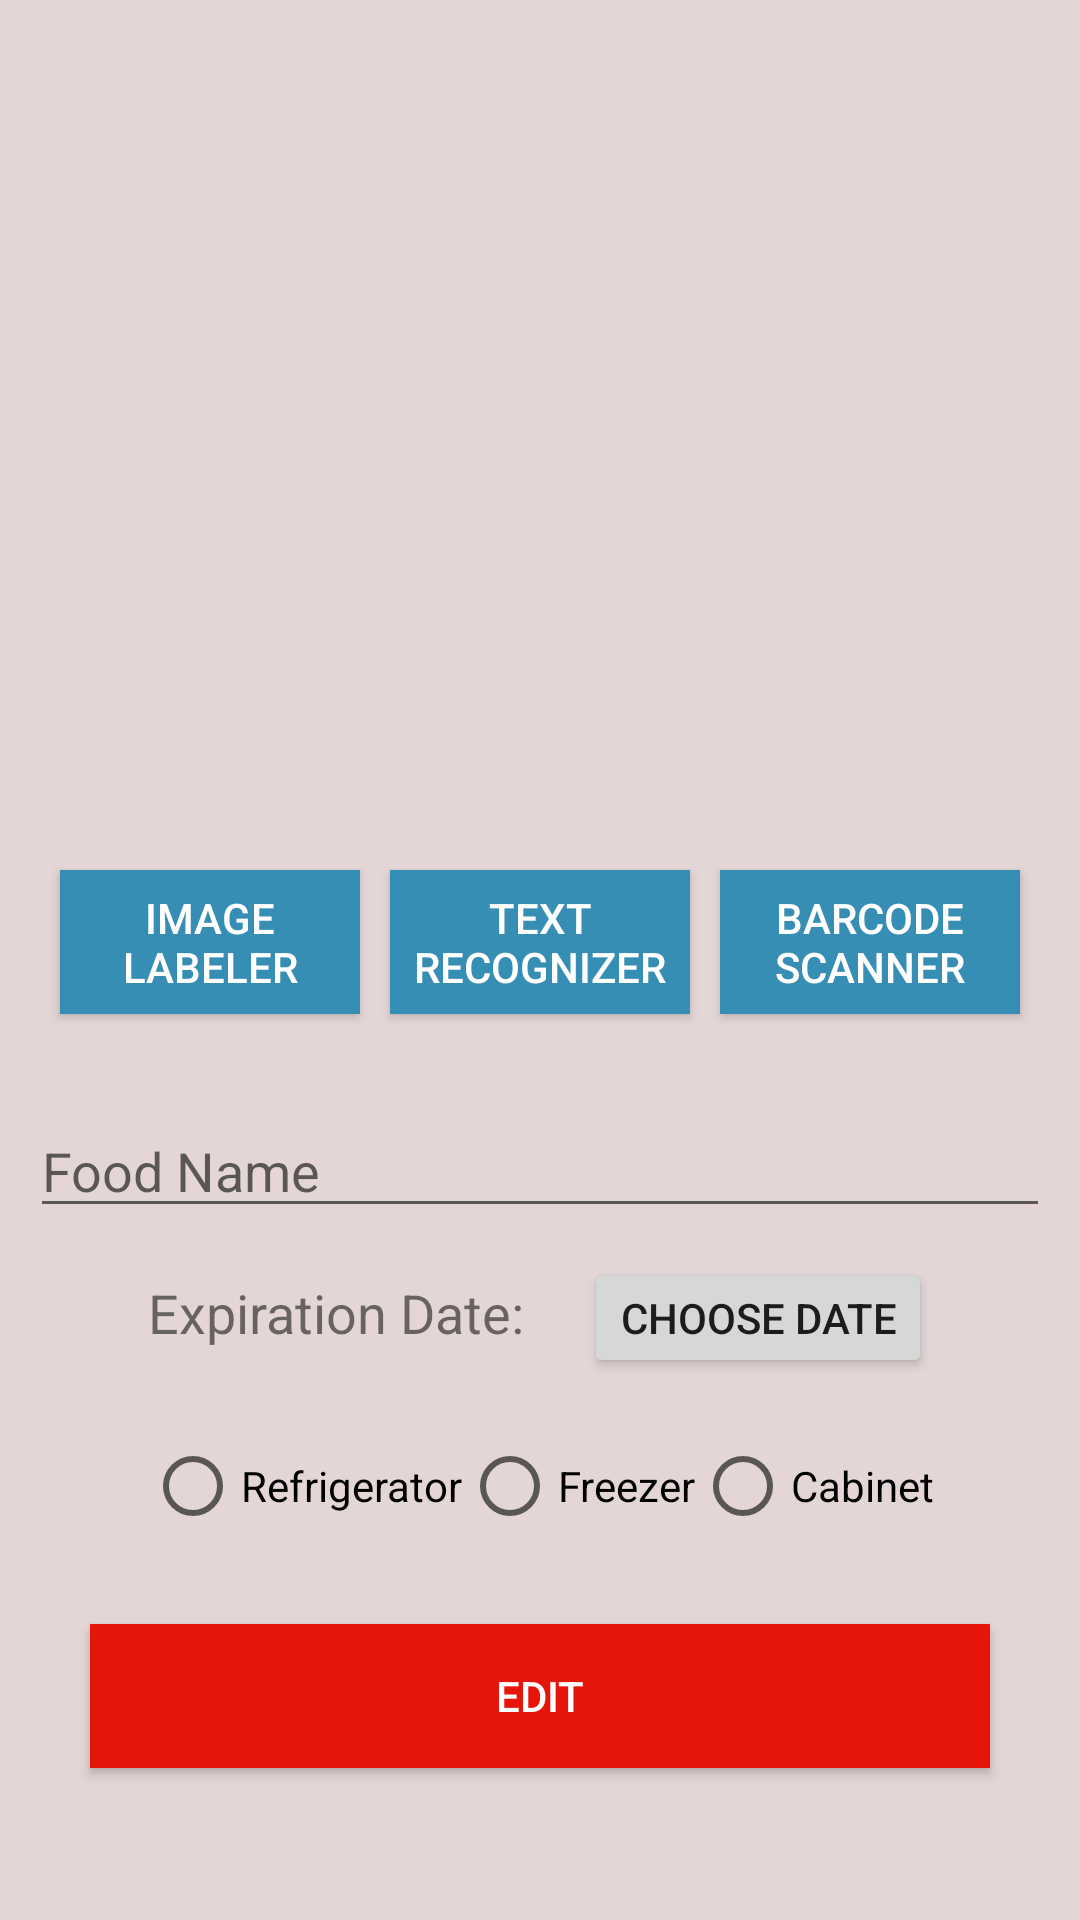

Here is an Android app screen rendered from its layout file. Give the layout XML and the strings, colors and styles it references.
<!-- AndroidManifest.xml: application theme AppTheme -->
<!-- res/layout/activity_edit.xml -->
<?xml version="1.0" encoding="utf-8"?>
<androidx.constraintlayout.widget.ConstraintLayout xmlns:android="http://schemas.android.com/apk/res/android"
    xmlns:app="http://schemas.android.com/apk/res-auto"
    xmlns:tools="http://schemas.android.com/tools"
    android:layout_width="match_parent"
    android:layout_height="match_parent"
    tools:context=".activities.EditActivity">

    <ScrollView
        android:id="@+id/scrollViewE"
        android:layout_width="match_parent"
        android:layout_height="match_parent"
        android:background="#E4D6D6"
        app:layout_constraintBottom_toBottomOf="parent"
        app:layout_constraintEnd_toEndOf="parent"
        app:layout_constraintHorizontal_bias="0.5"
        app:layout_constraintStart_toStartOf="parent"
        app:layout_constraintTop_toTopOf="parent"
        app:layout_constraintVertical_bias="0.0">

        <LinearLayout
            android:id="@+id/linearLayoutE"
            android:layout_width="match_parent"
            android:layout_height="match_parent"
            android:gravity="center"
            android:orientation="vertical"
            android:padding="10dp"
            app:layout_constraintBottom_toTopOf="@+id/man_saveBtn"
            app:layout_constraintEnd_toEndOf="parent"
            app:layout_constraintHorizontal_bias="0.5"
            app:layout_constraintStart_toStartOf="parent"
            app:layout_constraintTop_toTopOf="parent">

            <ImageView
                android:id="@+id/imageViewE"
                android:layout_width="250dp"
                android:layout_height="250dp"
                android:layout_gravity="center|top"
                android:layout_margin="10dp"
                android:adjustViewBounds="true"
                android:src="@drawable/ic_launcher_background" />

            <LinearLayout
                android:layout_width="match_parent"
                android:layout_height="match_parent"
                android:gravity="center"
                android:orientation="horizontal">

                <Button
                    android:id="@+id/imageLabelerBtnE"
                    android:layout_width="100dp"
                    android:layout_height="wrap_content"
                    android:layout_marginTop="10dp"
                    android:layout_marginBottom="10dp"
                    android:background="#378EB4"
                    android:text="Image Labeler"
                    android:textColor="#FFFFFF" />

                <Button
                    android:id="@+id/textRecBtnE"
                    android:layout_width="100dp"
                    android:layout_height="wrap_content"
                    android:layout_marginLeft="10dp"
                    android:background="#378EB4"
                    android:text="Text Recognizer"
                    android:textColor="#FFFFFF" />

                <Button
                    android:id="@+id/barcodeScanBtnE"
                    android:layout_width="100dp"
                    android:layout_height="wrap_content"
                    android:layout_marginLeft="10dp"
                    android:background="#378EB4"
                    android:text="Barcode Scanner"
                    android:textColor="#FFFFFF" />
            </LinearLayout>

            <EditText
                android:id="@+id/nameETE"
                android:layout_width="match_parent"
                android:layout_height="wrap_content"
                android:layout_marginTop="20dp"
                android:layout_marginEnd="0dp"
                android:layout_marginRight="0dp"
                android:ems="10"
                android:hint="Food Name"
                android:inputType="textPersonName"
                android:maxLength="50"
                android:maxLines="1"
                app:layout_constraintBottom_toBottomOf="parent"
                app:layout_constraintEnd_toEndOf="parent"
                app:layout_constraintStart_toStartOf="parent" />

            <LinearLayout
                android:layout_width="wrap_content"
                android:layout_height="match_parent"
                android:layout_marginTop="10dp"
                android:orientation="horizontal">

                <TextView
                    android:id="@+id/expdateTVE"
                    android:layout_width="wrap_content"
                    android:layout_height="wrap_content"
                    android:layout_weight="1"
                    android:text="Expiration Date:"
                    android:textSize="18dp" />

                <Button
                    android:id="@+id/chooseDateBtnE"
                    android:layout_width="match_parent"
                    android:layout_height="40dp"
                    android:layout_marginLeft="20dp"
                    android:text="Choose Date" />
            </LinearLayout>

            <RadioGroup
                android:id="@+id/radioGroupE"
                android:layout_width="wrap_content"
                android:layout_height="match_parent"
                android:layout_marginTop="10dp"
                android:orientation="horizontal"
                android:padding="10dp">

                <RadioButton
                    android:id="@+id/fridgeBtnE"
                    android:layout_width="match_parent"
                    android:layout_height="wrap_content"
                    android:text="Refrigerator" />

                <RadioButton
                    android:id="@+id/freezerBtnE"
                    android:layout_width="match_parent"
                    android:layout_height="wrap_content"
                    android:text="Freezer" />

                <RadioButton
                    android:id="@+id/cabinetBtnE"
                    android:layout_width="match_parent"
                    android:layout_height="wrap_content"
                    android:text="Cabinet" />

            </RadioGroup>

            <Button
                android:id="@+id/editBtn"
                android:layout_width="match_parent"
                android:layout_height="wrap_content"
                android:layout_margin="20dp"
                android:layout_marginTop="663dp"
                android:background="#E61509"
                android:text="Edit"
                android:textColor="#FFFFFF" />

        </LinearLayout>

    </ScrollView>

</androidx.constraintlayout.widget.ConstraintLayout>
<!-- resources referenced by this layout -->
<resources>
  <style name="AppTheme" parent="Theme.AppCompat.DayNight.DarkActionBar">
          
          <item name="actionOverflowButtonStyle">@style/MyOverflowButtonStyle</item>
          <item name="colorPrimary">@color/colorPrimary</item>
          <item name="colorPrimaryDark">@color/colorPrimaryDark</item>
          <item name="colorAccent">@color/colorAccent</item>
      </style>
  <style name="MyOverflowButtonStyle" parent="Widget.AppCompat.ActionButton.Overflow">
          <item name="android:tint">#000000</item>
      </style>
  <color name="colorPrimary">#5295C9</color>
  <color name="colorPrimaryDark">#00574B</color>
  <color name="colorAccent">#D81B60</color>
</resources>
